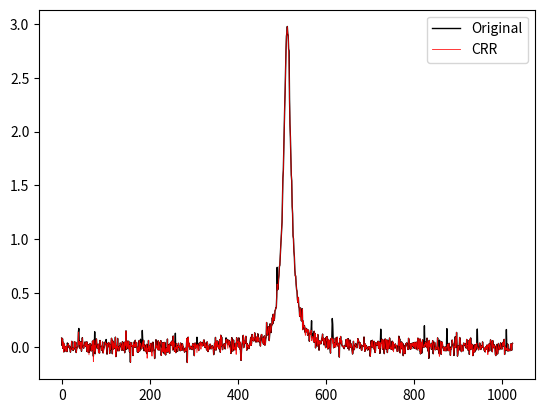

The script that saved this image:
import numpy as np
import matplotlib.pyplot as plt


def remove_cosmic_ray(spectra: np.ndarray, threshold: float):
    mean = spectra.mean(axis=0)
    std = spectra.std(axis=0)
    deviation = (spectra - mean[np.newaxis, :]) / std[np.newaxis, :]
    print('spikes detected: ', np.sum(deviation > threshold))
    mask = np.where(deviation > threshold, 0, 1)
    spectra_removed = spectra * mask
    spectra_average = spectra_removed.sum(axis=0)[np.newaxis, :] / mask.sum(axis=0)[np.newaxis, :] * (1 - mask)
    return spectra_removed + spectra_average


def generate_noise(level: float, size: int):
    return np.random.normal(0, level, size)


def Lorentzian(x: np.ndarray, x0: float, gamma: float, A: float):
    return A * gamma ** 2 / ((x - x0) ** 2 + gamma ** 2)


def generate_spike(size: int, probability: float, level: float):
    spikes = np.zeros(size)
    random_indices = np.random.random(size=size)
    print('number of spikes: ', np.sum(random_indices > (1 - probability)))
    spikes[random_indices > (1 - probability)] = 1
    return spikes * level


def generate_test_data(size: int, n: int, level_noise: float = 0.1, level_spike: float = 1, probability_spike: float = 0.003):
    spectra = np.zeros((n, size))
    for i in range(n):
        spectra[i] += generate_spike(size, probability_spike, level_spike)
        spectra[i] += generate_noise(level_noise, size)
    return spectra


def generate_test_data_from_baseline(baseline: np.ndarray, n: int, level_noise: float = 0.1, level_spike: float = 1, probability_spike: float = 0.003):
    return baseline[np.newaxis, :] + generate_test_data(baseline.shape[0], n, level_noise, level_spike, probability_spike)


def main():
    size = 1024
    accumulation = 6

    x = np.arange(size)
    y = Lorentzian(x, 512, 10, 3)

    spectra = generate_test_data_from_baseline(y, accumulation)
    spectra_removed = remove_cosmic_ray(spectra, 2.1)

    print(y.mean())
    print(spectra.mean())
    print(spectra_removed.mean())

    plt.plot(spectra.mean(axis=0), linewidth=1, color='black', label='Original')
    plt.plot(spectra_removed.mean(axis=0), linewidth=0.6, alpha=0.9, color='red', label='CRR')
    plt.legend()
    plt.show()


if __name__ == '__main__':
    main()
